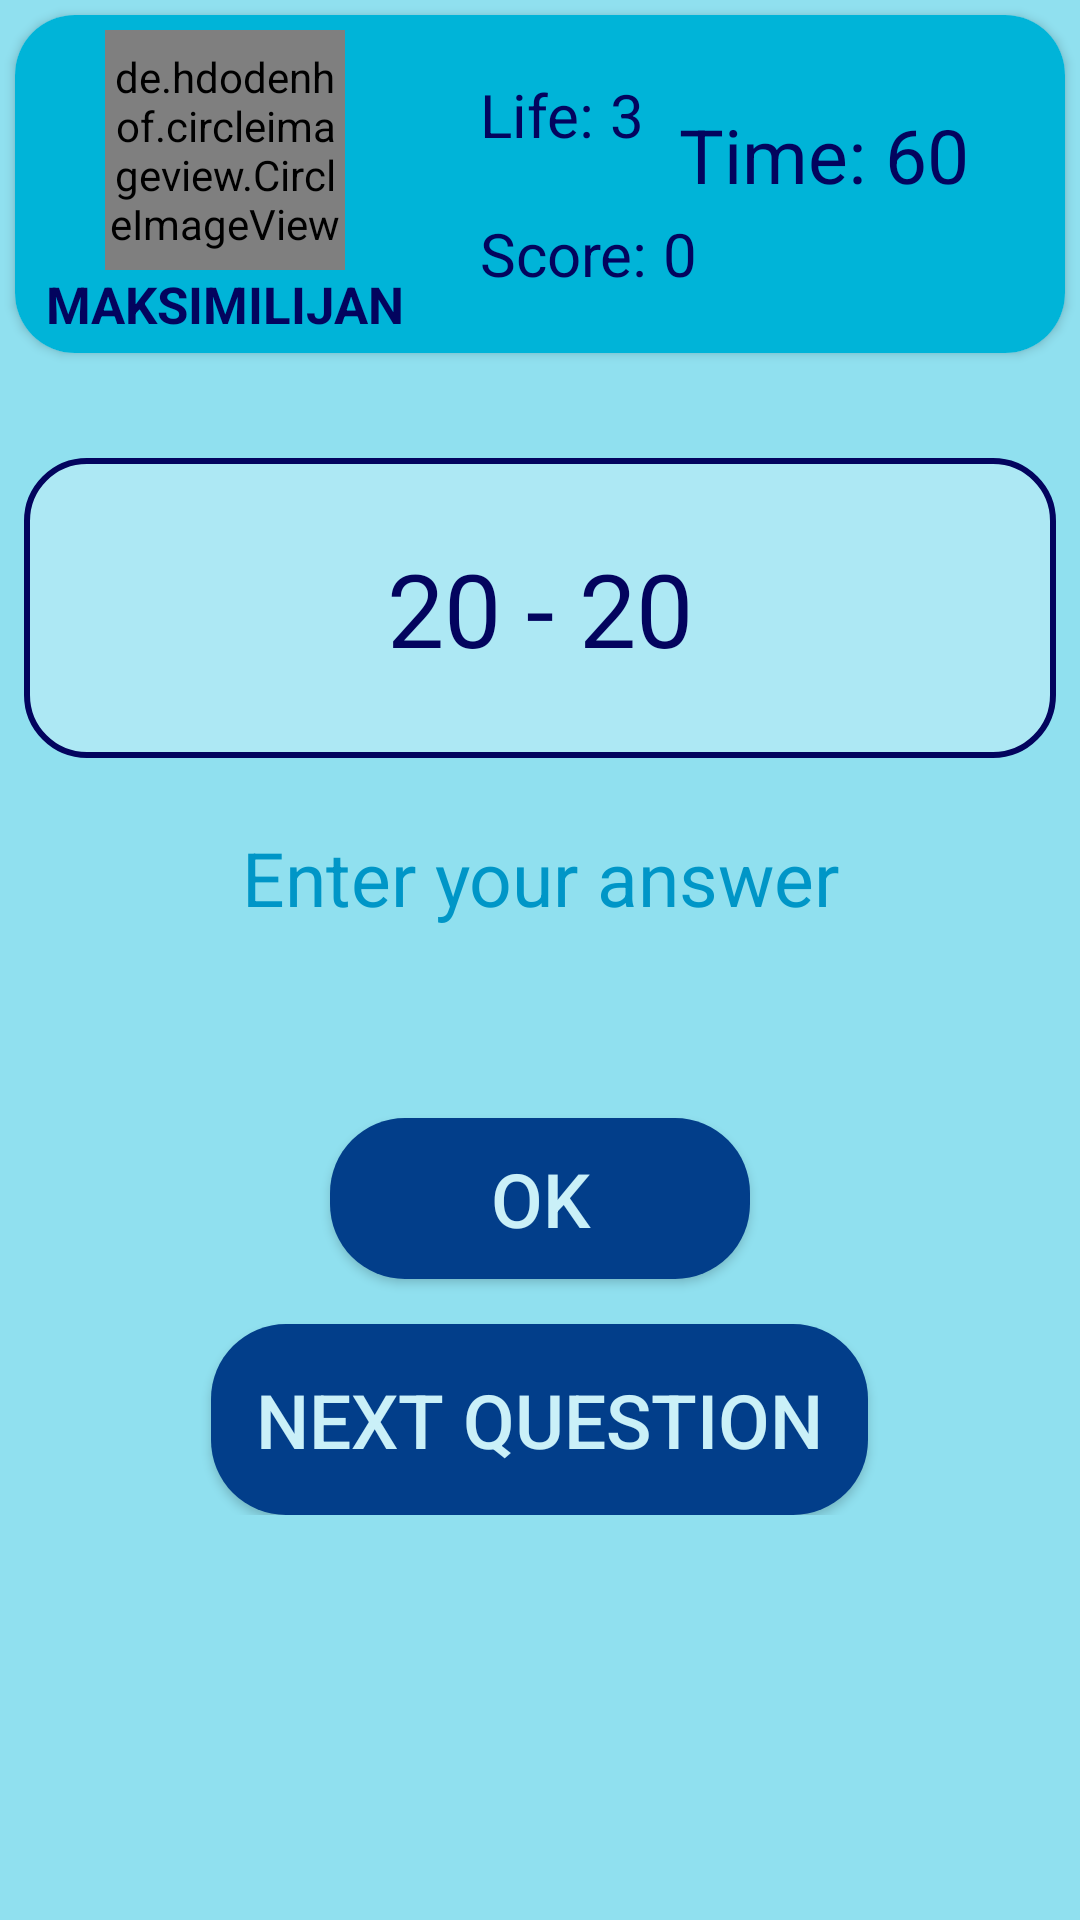

Reconstruct the res/layout file that produces this screen, plus the resources it refers to.
<!-- AndroidManifest.xml: application theme Theme.MathRIX -->
<!-- res/layout/activity_subtraction.xml -->
<?xml version="1.0" encoding="utf-8"?>
<LinearLayout xmlns:android="http://schemas.android.com/apk/res/android"
    xmlns:app="http://schemas.android.com/apk/res-auto"
    xmlns:tools="http://schemas.android.com/tools"
    android:layout_width="match_parent"
    android:layout_height="match_parent"
    android:orientation="vertical"
    android:clickable="true"
    android:focusableInTouchMode="true"
    android:background="@color/background"
    tools:context=".Subtraction">

    <androidx.cardview.widget.CardView
        android:layout_width="match_parent"
        android:layout_height="wrap_content"
        android:background="@color/cardColor"
        android:layout_margin="5dp"
        app:cardCornerRadius="20dp">

        <androidx.constraintlayout.widget.ConstraintLayout
            android:layout_width="match_parent"
            android:layout_height="wrap_content"
            android:background="@color/cardColor">

            <LinearLayout
                android:id="@+id/layoutImageAndNameSubtraction"
                android:layout_width="140dp"
                android:layout_height="wrap_content"
                android:orientation="vertical"
                android:padding="5dp"
                android:gravity="center"
                app:layout_constraintStart_toStartOf="parent"
                app:layout_constraintTop_toTopOf="parent"
                app:layout_constraintBottom_toBottomOf="parent">

                <de.hdodenhof.circleimageview.CircleImageView
                    xmlns:app="http://schemas.android.com/apk/res-auto"
                    android:id="@+id/ivUserAvatarSubtraction"
                    android:layout_width="80dp"
                    android:layout_height="80dp"
                    android:src="@drawable/alan_turing"
                    app:civ_border_width="2dp"
                    app:civ_border_color="@color/textColor"/>

                <TextView
                    android:id="@+id/tvUserNameSubtraction"
                    android:layout_width="wrap_content"
                    android:layout_height="wrap_content"
                    android:text="MAKSIMILIJAN"
                    android:textColor="@color/textColor"
                    android:textSize="17sp"
                    android:textStyle="bold"/>

            </LinearLayout>

            <TextView
                android:id="@+id/lifeTextSubtraction"
                android:layout_width="wrap_content"
                android:layout_height="wrap_content"
                android:text="Life: "
                android:textColor="@color/textColor"
                android:textSize="20sp"
                android:layout_marginStart="15dp"
                app:layout_constraintStart_toEndOf="@+id/layoutImageAndNameSubtraction"
                app:layout_constraintTop_toTopOf="parent"
                app:layout_constraintBottom_toTopOf="@+id/scoreTextSubtraction"/>

            <TextView
                android:id="@+id/tvUserLifeSubtraction"
                android:layout_width="wrap_content"
                android:layout_height="wrap_content"
                android:text="3"
                android:textColor="@color/textColor"
                android:textSize="20sp"
                app:layout_constraintStart_toEndOf="@+id/lifeTextSubtraction"
                app:layout_constraintTop_toTopOf="parent"
                app:layout_constraintBottom_toTopOf="@+id/tvUserScoreSubtraction"/>

            <TextView
                android:id="@+id/scoreTextSubtraction"
                android:layout_width="wrap_content"
                android:layout_height="wrap_content"
                android:text="Score: "
                android:textColor="@color/textColor"
                android:textSize="20sp"
                android:layout_marginStart="15dp"
                app:layout_constraintStart_toEndOf="@+id/layoutImageAndNameSubtraction"
                app:layout_constraintBottom_toBottomOf="parent"
                app:layout_constraintTop_toBottomOf="@+id/lifeTextSubtraction" />

            <TextView
                android:id="@+id/tvUserScoreSubtraction"
                android:layout_width="wrap_content"
                android:layout_height="wrap_content"
                android:text="0"
                android:textColor="@color/textColor"
                android:textSize="20sp"
                app:layout_constraintStart_toEndOf="@+id/scoreTextSubtraction"
                app:layout_constraintBottom_toBottomOf="parent"
                app:layout_constraintTop_toBottomOf="@+id/tvUserLifeSubtraction"/>

            <TextView
                android:id="@+id/timeTextSubtraction"
                android:layout_width="wrap_content"
                android:layout_height="wrap_content"
                android:text="Time: "
                android:textColor="@color/textColor"
                android:textSize="25sp"
                android:layout_marginEnd="60dp"
                android:layout_marginBottom="20dp"
                app:layout_constraintTop_toTopOf="parent"
                app:layout_constraintBottom_toBottomOf="parent"
                app:layout_constraintEnd_toEndOf="parent"/>

            <TextView
                android:id="@+id/tvTimeSubtraction"
                android:layout_width="wrap_content"
                android:layout_height="wrap_content"
                android:text="60"
                android:textColor="@color/textColor"
                android:textSize="25sp"
                android:layout_marginBottom="20dp"
                app:layout_constraintTop_toTopOf="parent"
                app:layout_constraintBottom_toBottomOf="parent"
                app:layout_constraintStart_toEndOf="@+id/timeTextSubtraction"/>

        </androidx.constraintlayout.widget.ConstraintLayout>

    </androidx.cardview.widget.CardView>

    <LinearLayout
        android:layout_width="match_parent"
        android:layout_height="wrap_content"
        android:orientation="vertical"
        android:gravity="center_horizontal">

        <TextView
            android:id="@+id/tvQuestionSubtraction"
            android:layout_width="match_parent"
            android:layout_height="100dp"
            android:gravity="center"
            android:background="@drawable/text_view_style"
            android:layout_marginStart="8dp"
            android:layout_marginEnd="8dp"
            android:layout_marginTop="30dp"
            android:text="20 - 20"
            android:textColor="@color/textColor"
            android:textSize="34sp" />

        <EditText
            android:id="@+id/etAnswerSubtraction"
            android:layout_width="wrap_content"
            android:layout_height="wrap_content"
            android:minHeight="60dp"
            android:ems="10"
            android:maxLength="6"
            android:layout_marginTop="10dp"
            android:gravity="center"
            android:hint="Enter your answer"
            android:textColorHint="@color/hintColor"
            android:textColor="@color/textColor"
            android:background="@drawable/edit_text_style"
            android:textSize="25sp"
            android:inputType="number"/>

        <Button
            android:id="@+id/btnOkSubtraction"
            android:layout_width="140dp"
            android:layout_height="wrap_content"
            android:text="Ok"
            android:textSize="25sp"
            android:textColor="@color/btnTextColor"
            android:padding="10dp"
            android:background="@drawable/button_style"
            app:backgroundTint="@color/btnColor"
            android:layout_marginTop="50dp"/>

        <Button
            android:id="@+id/btnNextQuestionSubtraction"
            android:layout_width="wrap_content"
            android:layout_height="wrap_content"
            android:text="Next Question"
            android:textSize="25sp"
            android:textColor="@color/btnTextColor"
            android:padding="15dp"
            android:background="@drawable/button_style"
            app:backgroundTint="@color/btnColor"
            android:layout_marginTop="15dp"/>

    </LinearLayout>

</LinearLayout>
<!-- resources referenced by this layout -->
<resources>
  <color name="background">#90e0ef</color>
  <color name="btnColor">#023e8a</color>
  <color name="btnTextColor">#caf0f8</color>
  <color name="cardColor">#00b4d8</color>
  <color name="hintColor">#0096c7</color>
  <color name="textColor">#03045e</color>
  <!-- drawable alan_turing: png bitmap (drawable-hdpi, 2967 bytes) -->
  <!-- drawable button_style (drawable) -->
  <?xml version="1.0" encoding="utf-8"?>
  <shape xmlns:android="http://schemas.android.com/apk/res/android"
      android:shape="rectangle">
  
      <solid android:color="@color/btnColor"/>
      <corners android:radius="25dp"/>
  
  </shape>
  <!-- drawable text_view_style (drawable) -->
  <?xml version="1.0" encoding="utf-8"?>
  <shape xmlns:android="http://schemas.android.com/apk/res/android"
      android:shape="rectangle">
  
      <solid android:color="@color/bgTextView"/>
      <stroke android:width="2dp" android:color="@color/textColor"/>
      <corners android:radius="20dp"/>
  
  </shape>
  <style name="Theme.MathRIX" parent="Theme.MaterialComponents.DayNight.NoActionBar">
          
          <item name="colorPrimary">@color/textColor</item>
          <item name="colorPrimaryVariant">@color/btnColor</item>
          <item name="colorOnPrimary">@color/white</item>
          
          <item name="colorSecondary">@color/teal_200</item>
          <item name="colorSecondaryVariant">@color/teal_700</item>
          <item name="colorOnSecondary">@color/black</item>
          
          <item name="android:statusBarColor" tools:targetApi="l">?attr/colorPrimaryVariant</item>
          
          <item name="android:windowBackground">@color/background</item>
      </style>
  <color name="bgTextView">#ade8f4</color>
  <color name="white">#FFFFFFFF</color>
  <color name="teal_200">#FF03DAC5</color>
  <color name="teal_700">#FF018786</color>
  <color name="black">#FF000000</color>
</resources>
